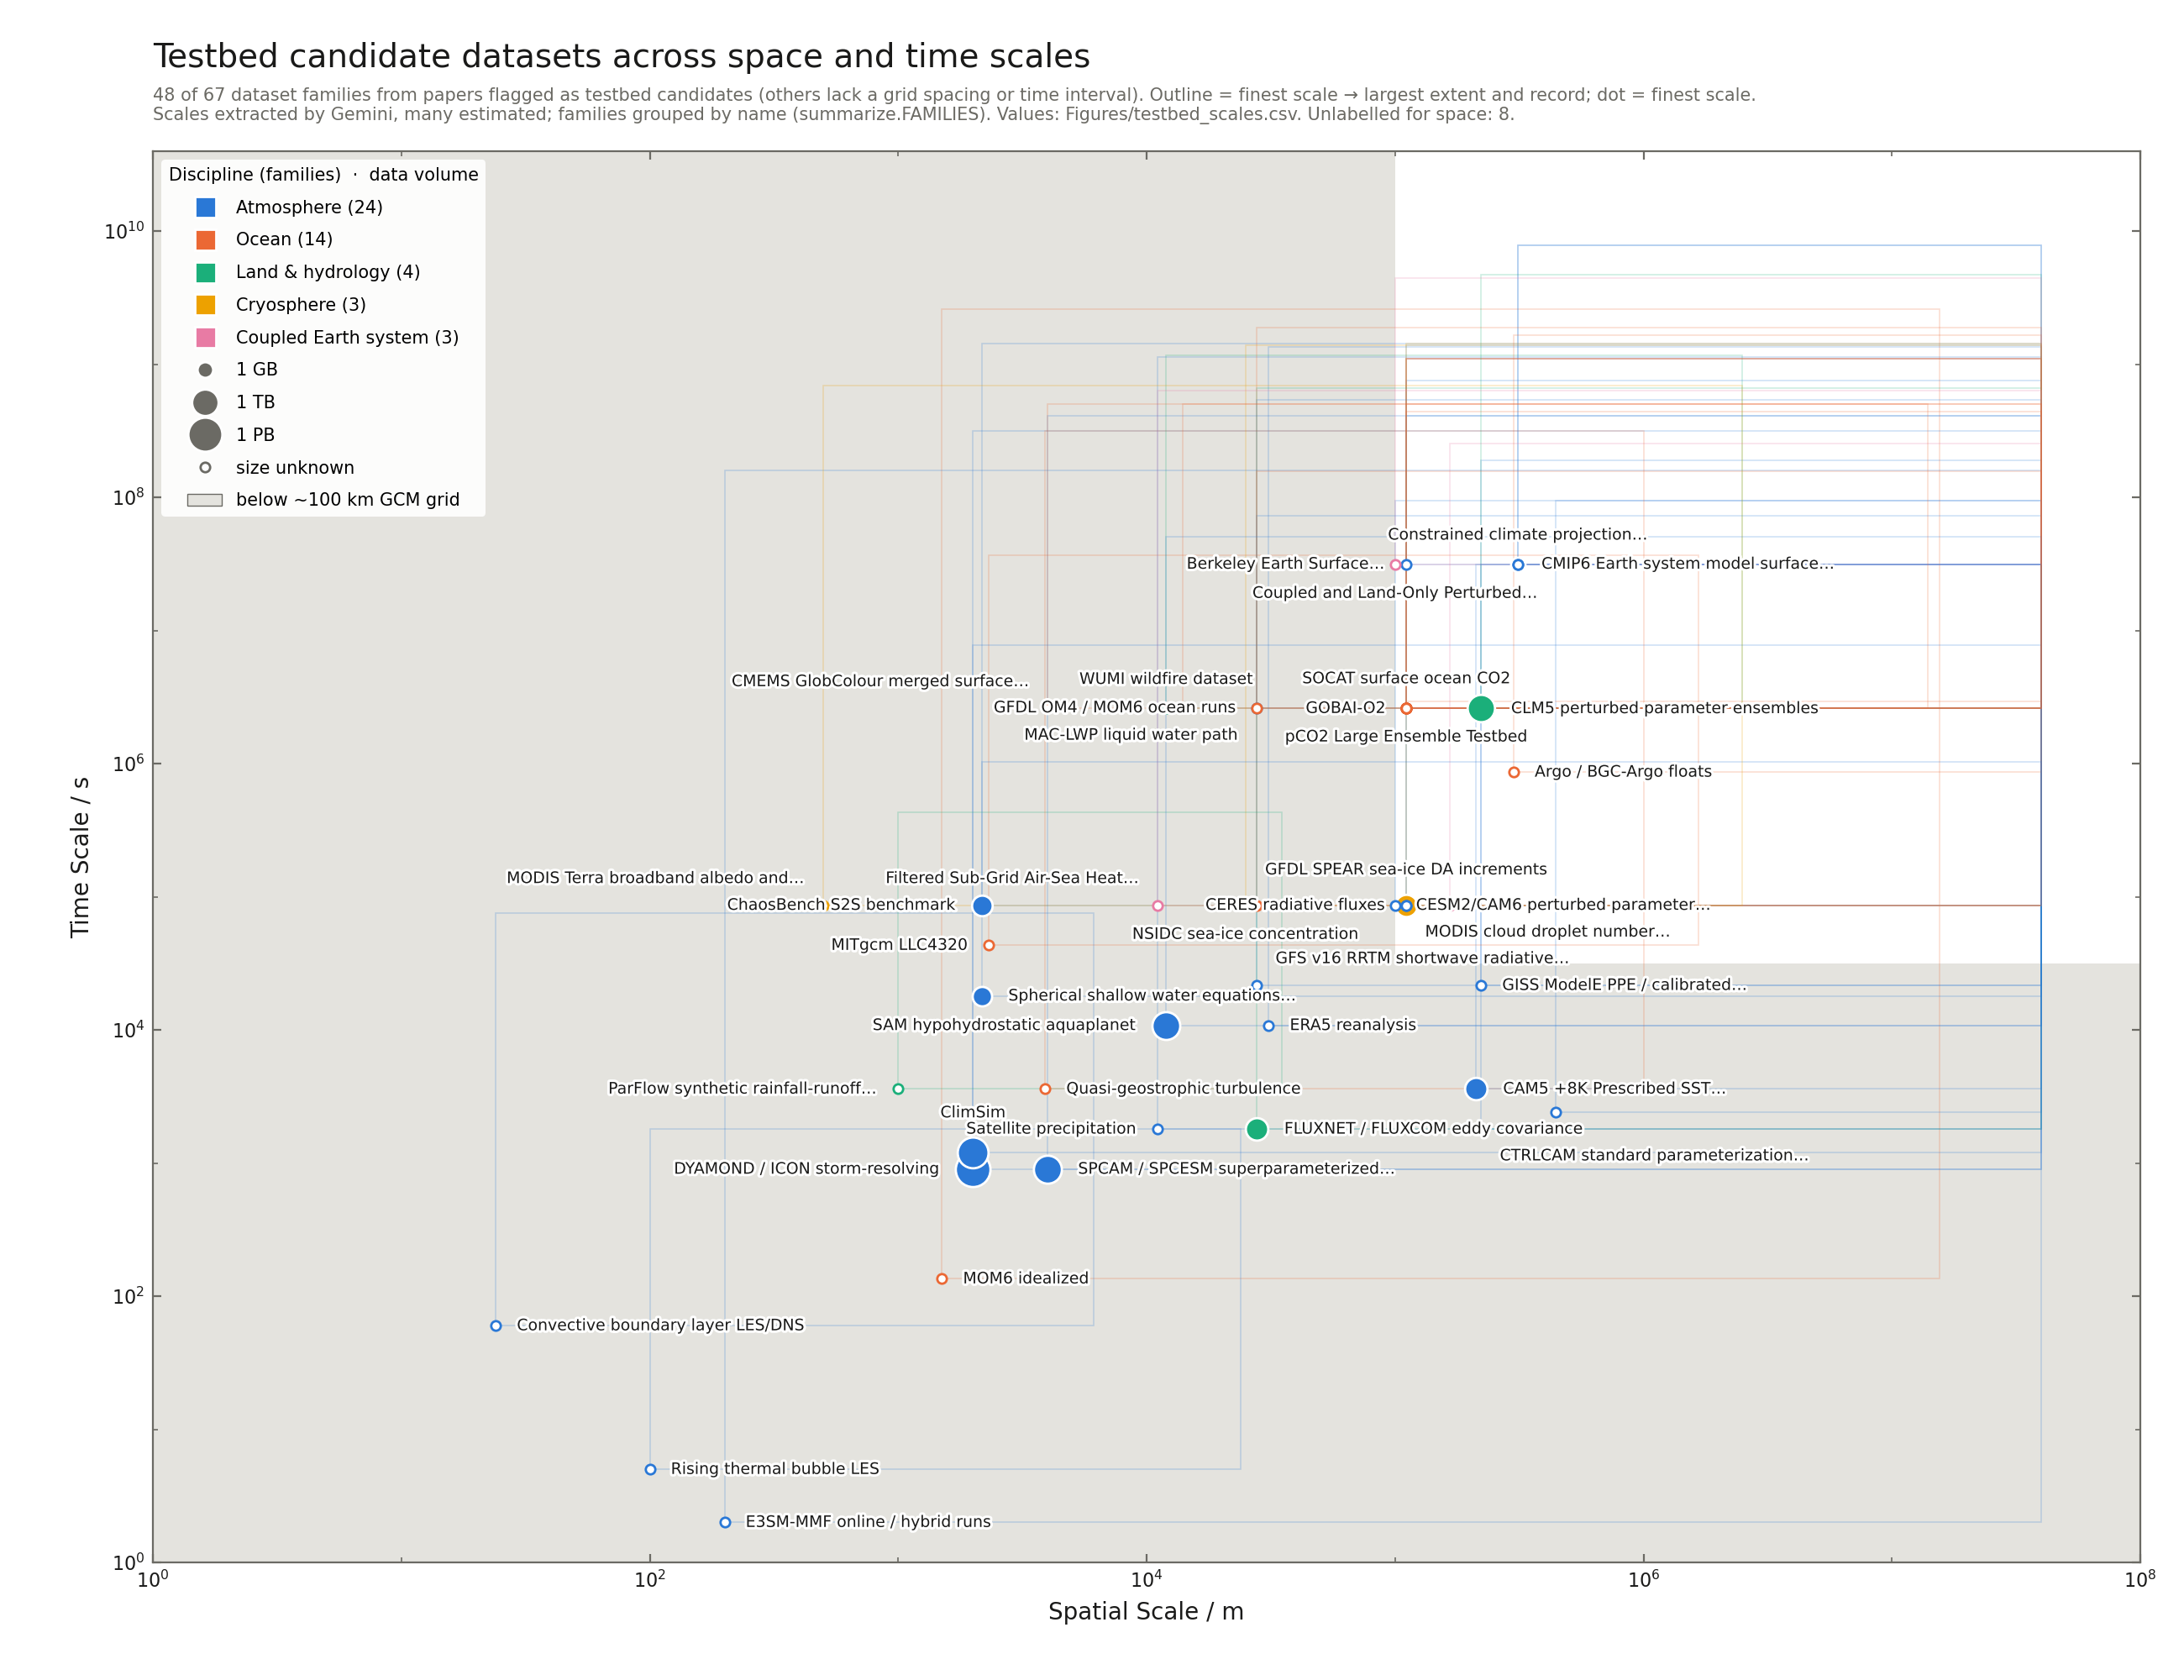

Values plotted in this chart, from the file beside it:
family, datasets, papers, domain, dx_min_m, extent_m, dt_min_s, duration_s, size_gb, access, plotted
ASTE-BGC Model Simulations (B1, B2, B3, …, 1, 1, ocean, 14000, 14000000, 2600000, 504921600, , public, True
Argo / BGC-Argo floats, 3, 3, ocean, 300000, 40000000, 864000, 1641532800, , public, True
Berkeley Earth Surface Temperatures (BES…, 1, 1, atmosphere, 111000, 40000000, 31536000, 1388563200, , public, True
CAM5 +8K Prescribed SST Simulation Datas…, 1, 1, atmosphere, 210900, 40000000, 3600, 31536000, 48.4, public, True
CERES radiative fluxes, 4, 4, atmosphere, 111000, 40000000, 86400, 757382400, , public, True
CESM2/CAM6 perturbed parameter ensembles, 5, 4, atmosphere, 99900, 40000000, 86400, 94608000, , public, True
CLM5 perturbed parameter ensembles, 5, 4, land_hydrology, 222000, 40000000, 2592000, 4733640000, 2000, public, True
CMEMS GlobColour merged surface chloroph…, 1, 1, ocean, 4000, 40000000, 2600000, 504921600, , public, True
CMIP archive, 1, 1, coupled_earth_system, , 40000000, , , , not_stated, False
CMIP6 Earth system model surface air tem…, 1, 1, atmosphere, 312500, 40000000, 31536000, 7858656000, 0.54, public, True
CTRLCAM standard parameterization simula…, 1, 1, atmosphere, 222000, 40000000, 1800, 189216000, , not_stated, True
ChaosBench S2S benchmark, 4, 2, atmosphere, 2180, 40000000, 86400, 1420000000, 15.3, public, True
ClimSim (E3SM-MMF), 8, 4, atmosphere, 2000, 40000000, 1200, 315360000, 41200, public, True
Cloud-scene LES + 3D radiation (Powell), 1, 1, atmosphere, , , , , , public, False
Constrained climate projection model out…, 1, 1, atmosphere, 312500, 40000000, 31536000, 7858656000, , public, True
Convective boundary layer LES/DNS, 3, 2, atmosphere, 24.0, 6144, 60.0, 75000, , public, True
Coupled and Land-Only Perturbed Paramete…, 1, 1, coupled_earth_system, 100000, 40000000, 31500000, 4420000000, , public, True
DYAMOND / ICON storm-resolving (NARVAL, …, 9, 6, atmosphere, 2000, 40000000, 900.0, 7783200, 2000000, public, True
E3SM-MMF online / hybrid runs, 3, 3, atmosphere, 200.0, 40000000, 2.0, 160488000, , public, True
ERA5 reanalysis, 2, 2, atmosphere, 31000, 40000000, 10800, 1357000000, , public, True
FLUXNET / FLUXCOM eddy covariance, 5, 3, land_hydrology, 27750, 40000000, 1800, 662688000, 50.0, public, True
Filtered Sub-Grid Air-Sea Heat Flux Anal…, 1, 1, coupled_earth_system, 11100, 40000000, 86400, 630720000, , public, True
GESLA3 (Global Extreme Sea Level Analysi…, 1, 1, ocean, , 2300000, 10800, 1230768000, , public, False
GFDL CM2.6 eddy-resolving, 2, 2, coupled_earth_system, 11100, 40000000, , 378432000, , public, False
GFDL OM4 / MOM6 ocean runs, 3, 3, ocean, 27750, 40000000, 2628000, 1893456000, , public, True
GFDL SPEAR sea-ice DA increments, 5, 3, cryosphere, 111000, 40000000, 86400, 1420070400, 43.0, public, True
GFS v16 RRTM shortwave radiative transfe…, 1, 1, atmosphere, 27750, 40000000, 21600, 73008000, , public, True
GISS ModelE PPE / calibrated physics ens…, 2, 2, atmosphere, 222000, 40000000, 21600, 31536000, , public, True
GLODAPv2 bottle data and GLODAPv2.2016b …, 1, 1, ocean, 111000, 6100000, , 504921600, , public, False
GOBAI-O2, 1, 1, ocean, 111000, 40000000, 2600000, 441763200, , public, True
General Lake Model (GLM) simulated lake …, 1, 1, land_hydrology, , 6325, 86400, 1096502400, , not_stated, False
Global gridded monthly pCO2 estimates (1…, 1, 1, ocean, 111000, 40000000, 2628000, 1104500000, , public, True
Ice-growth cloud/diffusion chamber data, 3, 1, idealized_or_other, , , 1.0, 600.0, , public, False
JCM and SPEEDY 3-year simulation output …, 1, 1, atmosphere, 444000, 40000000, 2400, 94608000, , public, True
Kolmogorov flow synthetic simulation dat…, 1, 1, idealized_or_other, , , , , 8.6, public, False
LDEO-HPD and pCO2-Residual surface ocean…, 1, 1, ocean, 111000, 40000000, 2600000, 504921600, , public, True
MAC-LWP liquid water path, 2, 2, atmosphere, 27750, 40000000, 2600000, 536457600, , public, True
MAR simulation daily surface fields and …, 1, 1, cryosphere, , 2500000, 86400, 1452076800, , public, False
MITgcm LLC4320, 1, 1, ocean, 2312, 1665000, 43200, 36800000, , public, True
MODIS Terra broadband albedo and surface…, 1, 1, cryosphere, 500.0, 2500000, 86400, 694310400, , public, True
MODIS cloud droplet number concentration…, 1, 1, atmosphere, 111000, 40000000, 86400, 410227200, , public, True
MOM6 idealized (NeverWorld2, double gyre…, 4, 3, ocean, 1500, 15540000, 135.0, 2592000000, , public, True
NOAA Optimum Interpolation Sea Surface T…, 1, 1, ocean, 27750, 40000000, 86400, 157788000, , public, True
NOAA Physical Sciences Lab (PSL) Researc…, 1, 1, coupled_earth_system, , 40000000, 3600, 946700000, 0.001, public, False
NSIDC sea-ice concentration, 2, 2, cryosphere, 25000, 40000000, 86400, 1388534400, , public, True
North Temperate Lakes LTER Lake Mendota …, 1, 1, land_hydrology, , 6325, 86400, 1096502400, , public, False
Numerically generated black carbon fract…, 1, 1, atmosphere, , , , , , public, False
Ocean boundary-layer single-column (GOTM…, 2, 2, ocean, , , 3600, 518400, , public, False
Paleoclimate reconstructions (LGM, LIG, …, 1, 1, coupled_earth_system, , 40000000, , , , not_stated, False
ParFlow synthetic rainfall-runoff simula…, 1, 1, land_hydrology, 1000, 35000, 3600, 432000, , public, True
Quasi-geostrophic turbulence (pyqg), 2, 2, ocean, 3906, 1000000, 3600, 315360000, , public, True
Remote Sensing Systems / MERRA-2 Precipi…, 1, 1, atmosphere, 111000, 40000000, 2600000, 1104624000, , public, True
Rising thermal bubble LES (LEX / CM1), 1, 1, atmosphere, 100.0, 24000, 5.0, 1800, , public, True
S2S forecast archives (ECMWF, NCEP, UKMO…, 4, 1, coupled_earth_system, 166500, 40000000, 86400, 252500000, , public, True
SAM hypohydrostatic aquaplanet, 1, 1, atmosphere, 12000, 40000000, 10800, 50716800, 3000, public, True
SOCAT surface ocean CO2, 2, 2, ocean, 111000, 40000000, 2628000, 1106400000, , public, True
SPCAM / SPCESM superparameterized runs, 12, 8, atmosphere, 4000, 40000000, 900.0, 410227200, 3400, public, True
Satellite precipitation (GPCP, IMERG), 4, 3, atmosphere, 11100, 40000000, 1800, 1136073600, , public, True
Satellite-era observations (1980–present…, 1, 1, coupled_earth_system, , 40000000, , 1420000000, , not_stated, False
Site eddy covariance + SIF, 4, 2, land_hydrology, , 40000000, 1800, 630720000, , public, False
... 7 more rows
